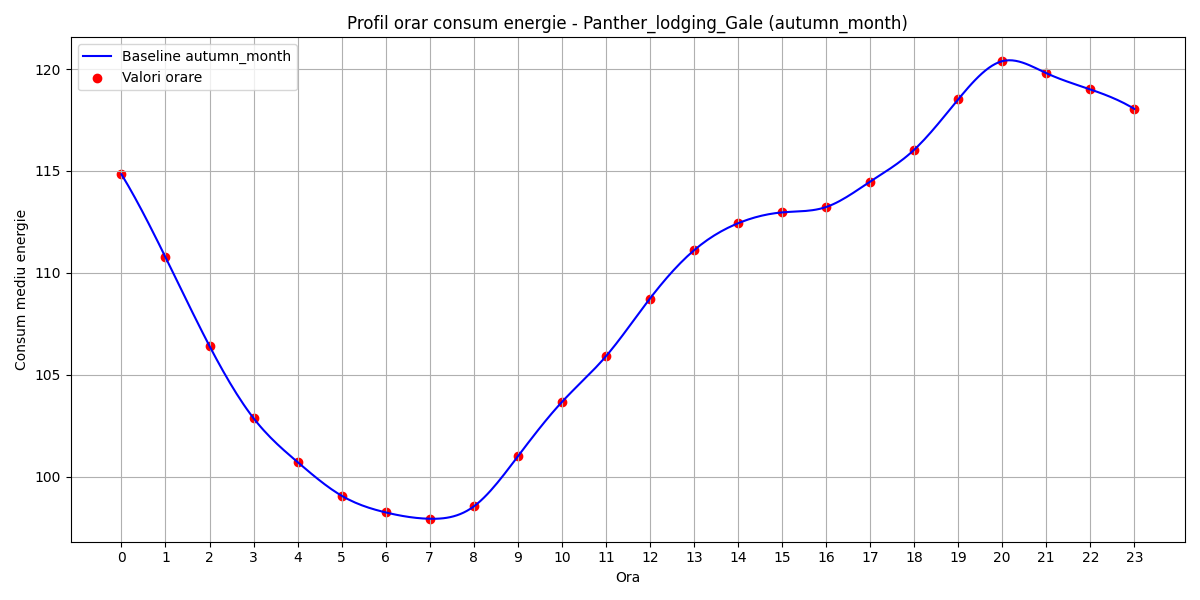

Values plotted in this chart, from the file beside it:
hour, B(t)
0, 114.8
1, 110.8
2, 106.4
3, 102.9
4, 100.7
5, 99.07
6, 98.25
7, 97.94
8, 98.55
9, 101
10, 103.7
11, 105.9
12, 108.7
13, 111.1
14, 112.4
15, 113
16, 113.2
17, 114.5
18, 116
19, 118.5
20, 120.4
21, 119.8
22, 119
23, 118
